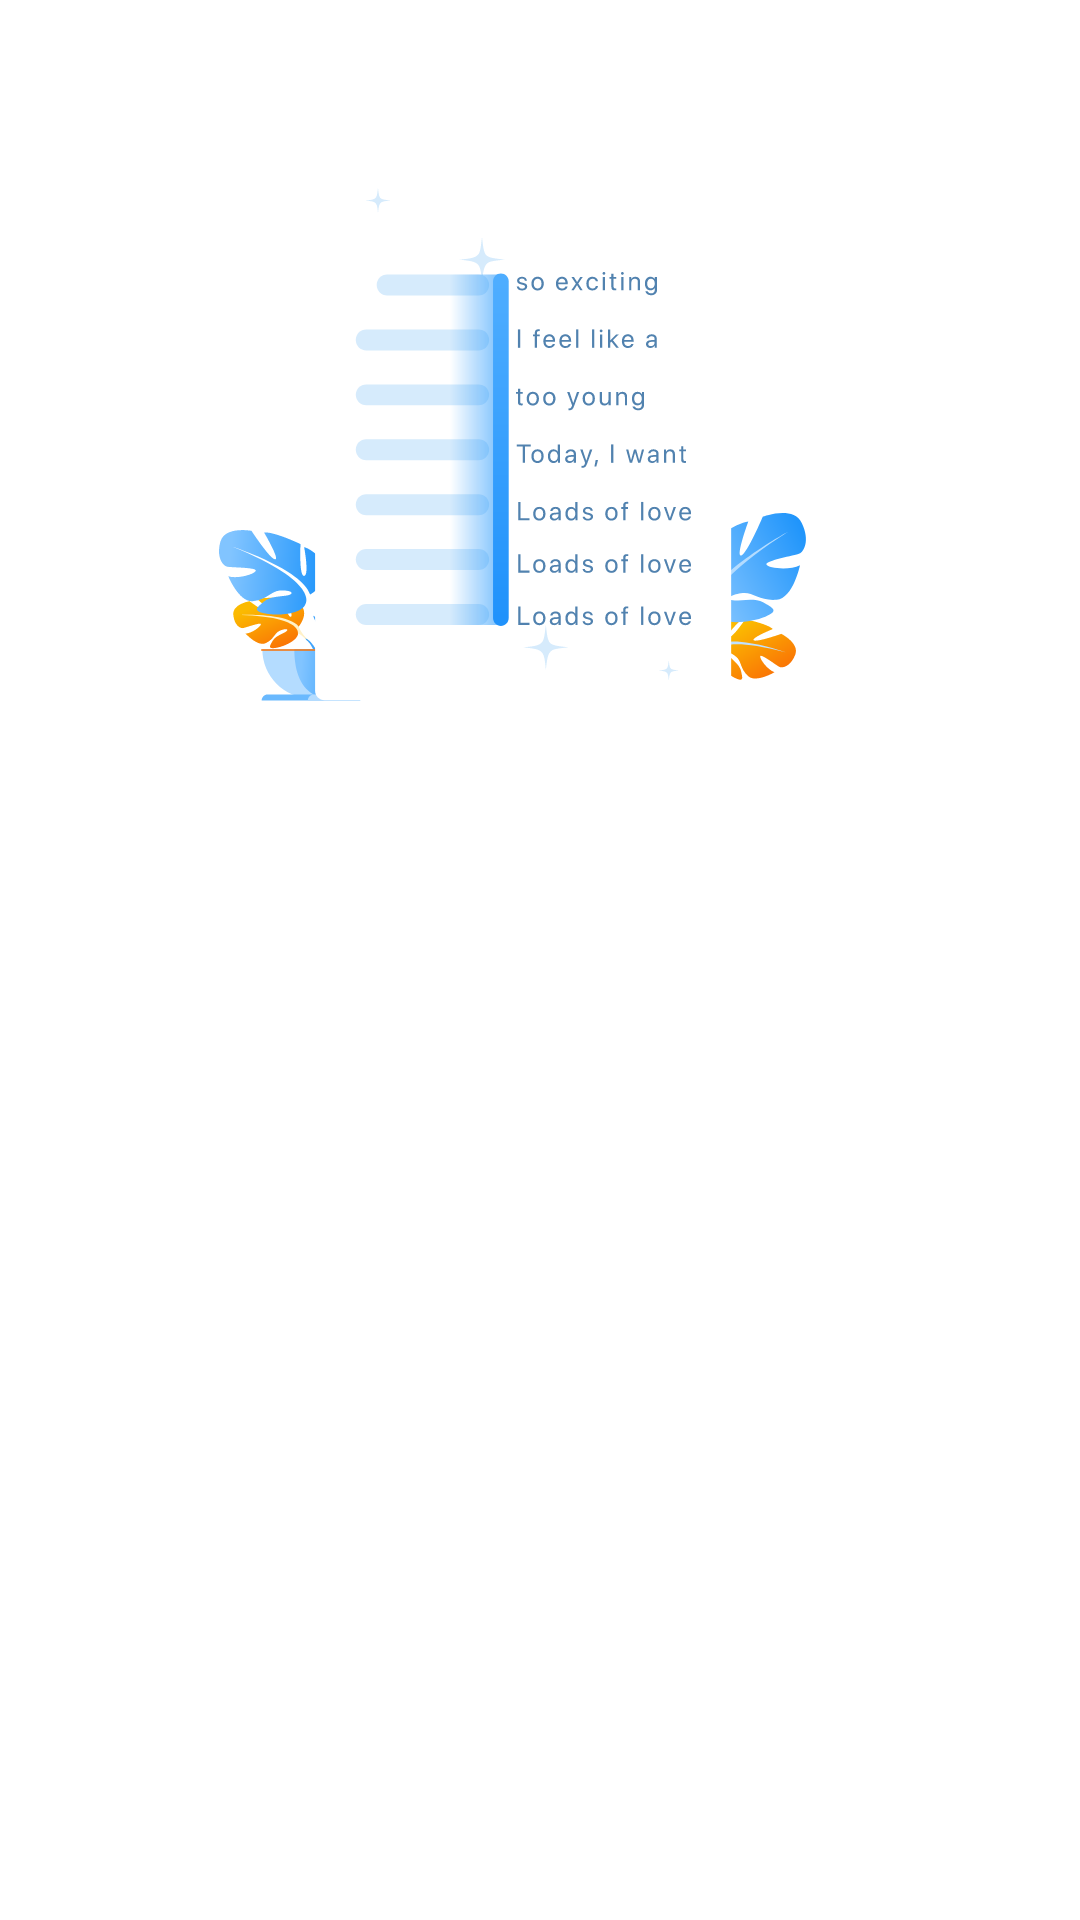

This screen was rendered from an Android layout file. Write that file and the resources it references.
<!-- AndroidManifest.xml: application theme Theme.OCR -->
<!-- res/layout/fragment_first_view.xml -->
<?xml version="1.0" encoding="utf-8"?>
<androidx.constraintlayout.widget.ConstraintLayout xmlns:android="http://schemas.android.com/apk/res/android"
    xmlns:app="http://schemas.android.com/apk/res-auto"
    xmlns:tools="http://schemas.android.com/tools"
    android:layout_width="match_parent"
    android:layout_height="match_parent"
    tools:background="@color/black"
    tools:context=".ui.onBoarding.Screens.FirstViewFragment">

    <TextView
        android:id="@+id/first_screen_heading"
        android:layout_width="wrap_content"
        android:layout_height="wrap_content"
        android:text="Live OCR"
        android:textAlignment="center"
        android:textAppearance="?attr/textAppearanceHeadline5"
        android:textColor="@color/white"
        android:textStyle="bold"
        app:layout_constraintBottom_toBottomOf="parent"
        app:layout_constraintEnd_toEndOf="parent"
        app:layout_constraintHorizontal_bias="0.5"
        app:layout_constraintStart_toStartOf="parent"
        app:layout_constraintTop_toTopOf="parent"
        app:layout_constraintVertical_bias="0" />

    <ImageView
        android:id="@+id/first_screen_img"
        android:layout_width="wrap_content"
        android:layout_height="wrap_content"
        android:layout_marginTop="20dp"
        android:importantForAccessibility="no"
        android:src="@drawable/ic_first"
        app:layout_constraintEnd_toEndOf="parent"
        app:layout_constraintHorizontal_bias="0.5"
        app:layout_constraintStart_toStartOf="parent"
        app:layout_constraintTop_toBottomOf="@id/first_screen_heading" />

    <TextView
        android:id="@+id/first_screen_text"
        android:layout_width="0dp"
        android:layout_height="wrap_content"
        android:layout_marginHorizontal="40dp"
        android:layout_marginTop="10dp"
        android:text="Scan to recognize any text automatically. Simple Copy and paste the text anywhere."
        android:textAlignment="center"
        android:textColor="@color/white"
        app:layout_constraintEnd_toEndOf="parent"
        app:layout_constraintHorizontal_bias="0.5"
        app:layout_constraintStart_toStartOf="parent"
        app:layout_constraintTop_toBottomOf="@+id/first_screen_img" />


</androidx.constraintlayout.widget.ConstraintLayout>
<!-- resources referenced by this layout -->
<resources>
  <color name="black">#FF000000</color>
  <color name="white">#FFFFFFFF</color>
  <!-- drawable ic_first: vector/xml drawable (drawable, 42786 chars, omitted) -->
  <style name="Theme.OCR" parent="Theme.MaterialComponents.DayNight.NoActionBar">
          
          <item name="colorPrimary">@color/purple_500</item>
          <item name="colorPrimaryVariant">@color/purple_700</item>
          <item name="colorOnPrimary">@color/white</item>
          
          <item name="colorSecondary">@color/teal_200</item>
          <item name="colorSecondaryVariant">@color/teal_700</item>
          <item name="colorOnSecondary">@color/black</item>
          <item name="android:statusBarColor">@color/white</item>
          <item name="android:windowLightStatusBar">true</item>
          
      </style>
  <color name="purple_500">#FF6200EE</color>
  <color name="purple_700">#FF3700B3</color>
  <color name="teal_200">#FF03DAC5</color>
  <color name="teal_700">#FF018786</color>
</resources>
